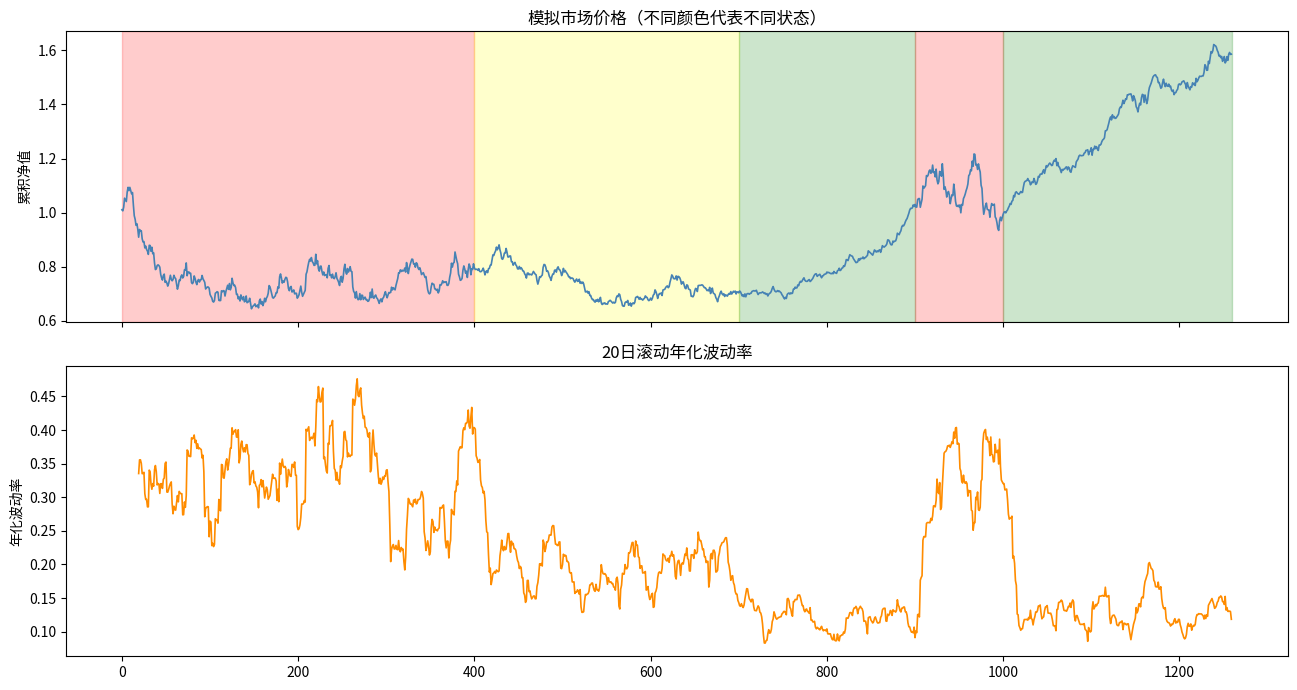
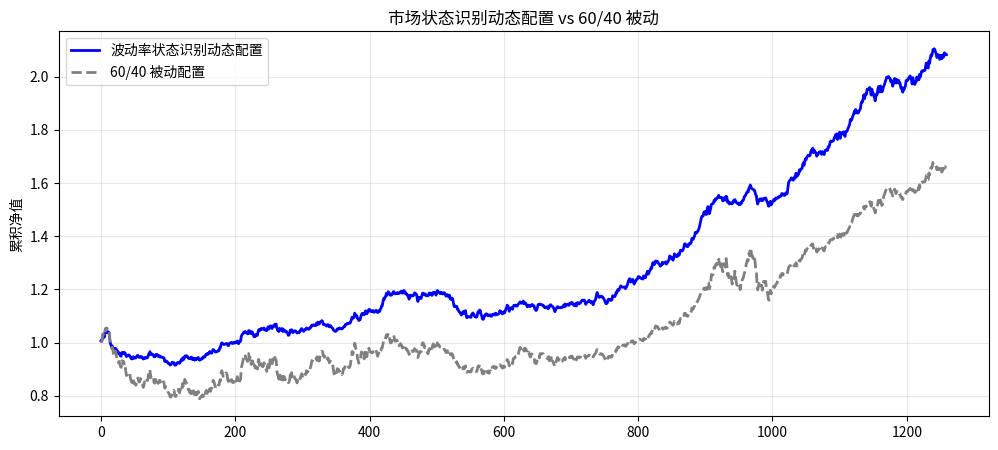

Here is the Python script that generated these plots, in order:
import numpy as np
import pandas as pd
import matplotlib.pyplot as plt
np.random.seed(42)
print('Libraries loaded')


# 模拟一段带有状态切换的市场数据
np.random.seed(42)
n = 252 * 5
# 真实状态序列：0=熊市, 1=震荡, 2=牛市
true_states = np.zeros(n, dtype=int)
true_states[0:400] = 0  # 熊市
true_states[400:700] = 1  # 震荡
true_states[700:900] = 2  # 牛市
true_states[900:1000] = 0  # 熊市
true_states[1000:] = 2  # 牛市

state_params = {0:(-0.0008, 0.022), 1:(0.0002, 0.012), 2:(0.0010, 0.008)}
market_returns = np.array([np.random.normal(*state_params[s]) for s in true_states])
cum_market = (1 + pd.Series(market_returns)).cumprod()

fig, (ax1, ax2) = plt.subplots(2, 1, figsize=(13, 7), sharex=True)
ax1.plot(cum_market, color='steelblue', lw=1.2)
for start, end, lbl, color in [(0,400,'熊市','red'),(400,700,'震荡','yellow'),(700,900,'牛市','green'),(900,1000,'熊市','red'),(1000,n,'牛市','green')]:
    ax1.axvspan(start, end, alpha=0.2, color=color)
ax1.set_title('模拟市场价格（不同颜色代表不同状态）'); ax1.set_ylabel('累积净值')

volatility = pd.Series(market_returns).rolling(20).std() * np.sqrt(252)
volatility.plot(ax=ax2, color='darkorange', lw=1.2)
ax2.set_title('20日滚动年化波动率'); ax2.set_ylabel('年化波动率')
plt.tight_layout(); plt.show()


vol_20d = pd.Series(market_returns).rolling(20).std() * np.sqrt(252)
identified_state = pd.Series('unknown', index=range(n))
identified_state[vol_20d > 0.20] = 'risk_off'  # 高波动 → 防御
identified_state[vol_20d < 0.12] = 'risk_on'   # 低波动 → 进攻

# 动态配置策略
# risk_on: 80% 股票 + 20% 债券
# risk_off: 20% 股票 + 80% 债券
bond_returns = np.random.normal(0.0003, 0.003, n)
stock_returns = market_returns

weights_stock = pd.Series(0.5, index=range(n))  # 默认 50/50
weights_stock[identified_state == 'risk_on'] = 0.8
weights_stock[identified_state == 'risk_off'] = 0.2

ret_dynamic = weights_stock * stock_returns + (1-weights_stock) * bond_returns
ret_passive  = 0.6 * stock_returns + 0.4 * bond_returns  # 60/40 被动

cum_dyn  = (1 + pd.Series(ret_dynamic)).cumprod()
cum_pass = (1 + pd.Series(ret_passive)).cumprod()

plt.figure(figsize=(12, 5))
plt.plot(cum_dyn,  'blue', lw=2, label='波动率状态识别动态配置')
plt.plot(cum_pass, 'gray', lw=2, linestyle='--', label='60/40 被动配置')
plt.title('市场状态识别动态配置 vs 60/40 被动')
plt.ylabel('累积净值'); plt.legend(); plt.grid(alpha=0.3); plt.show()

def sr(r): return pd.Series(r).mean()/pd.Series(r).std()*np.sqrt(252)
print(f'动态配置 Sharpe: {sr(ret_dynamic):.3f}')
